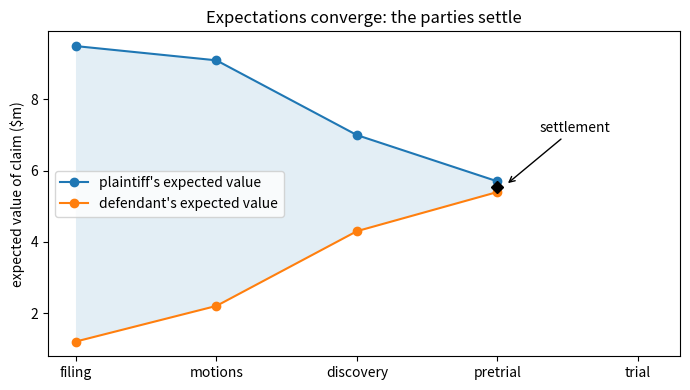

Write the Python code that produced this figure. (Note: this script raises an exception after producing the figure.)
"""Priest-Klein style figures for the legal-superintelligence note.

Plain matplotlib defaults (no styling), matching the existing Item 1A chart.
Run:  python tools/make-litigation-figures.py
Writes four PNGs into assets/.

The paths are stylized, not fitted. Expectations move at discrete information
events (the motion ruling, the close of discovery) rather than smoothly, so the
series below are deliberately non-linear: little movement early, most of the
revision through discovery, then flattening as the two sides run out of things
to learn.
"""
import numpy as np
import matplotlib
matplotlib.use("Agg")
import matplotlib.pyplot as plt

OUT = "assets/"
STAGES = ["filing", "motions", "discovery", "pretrial", "trial"]
x = np.arange(len(STAGES))

# shared stylized paths (see module docstring)
P_CONV = np.array([9.5, 9.1, 7.0, 5.7])   # plaintiff, converging case
D_CONV = np.array([1.2, 2.2, 4.3, 5.4])   # defendant, converging case
SD = np.array([2.2, 1.7, 1.0, 0.5])       # forecast dispersion, narrows over time


def normal(grid, mu, sd):
    return np.exp(-0.5 * ((grid - mu) / sd) ** 2) / (sd * np.sqrt(2 * np.pi))


def box_stats(mus, sds, label):
    """Quartiles/whiskers implied by a normal forecast at each stage."""
    out = []
    for mu, sd in zip(mus, sds):
        # a claim cannot be worth less than nothing, so clip the lower tail at 0
        out.append(dict(med=mu, q1=max(mu - 0.674 * sd, 0.0),
                        q3=mu + 0.674 * sd,
                        whislo=max(mu - 1.5 * sd, 0.0), whishi=mu + 1.5 * sd,
                        fliers=[], label=label))
    return out


# Fig 1 -- expectations converge; parties settle before trial.
xs = x[:4]
fig, ax = plt.subplots(figsize=(7, 4))
ax.plot(xs, P_CONV, marker="o", label="plaintiff's expected value")
ax.plot(xs, D_CONV, marker="o", label="defendant's expected value")
ax.fill_between(xs, D_CONV, P_CONV, alpha=0.12)
ax.plot([3], [5.55], marker="D", color="k", zorder=5)
ax.annotate("settlement", xy=(3.06, 5.6), xytext=(3.3, 7.1),
            arrowprops=dict(arrowstyle="->"))
ax.set_xlim(-0.2, 4.3)
ax.set_xticks(x)
ax.set_xticklabels(STAGES)
ax.set_ylabel("expected value of claim ($m)")
ax.set_title("Expectations converge: the parties settle")
ax.legend(loc="center left")
fig.tight_layout()
fig.savefig(OUT + "litigation-convergence.png", dpi=150)
plt.close(fig)

# Fig 2 -- expectations stay apart; the court fixes the price.
p2 = np.array([9.5, 9.2, 8.3, 8.0, 7.8])
d2 = np.array([1.2, 1.5, 2.3, 2.6, 2.8])
fig, ax = plt.subplots(figsize=(7, 4))
ax.plot(x, p2, marker="o", label="plaintiff's expected value")
ax.plot(x, d2, marker="o", label="defendant's expected value")
ax.fill_between(x, d2, p2, alpha=0.12)
ax.plot([4], [4.6], marker="D", color="k", zorder=5)
ax.annotate("judgment\n(court fixes the value)", xy=(4, 4.6), xytext=(2.4, 4.9),
            arrowprops=dict(arrowstyle="->"))
ax.set_xticks(x)
ax.set_xticklabels(STAGES)
ax.set_ylabel("expected value of claim ($m)")
ax.set_title("Expectations stay apart: the court prints a price")
ax.legend()
fig.tight_layout()
fig.savefig(OUT + "litigation-no-convergence.png", dpi=150)
plt.close(fig)

# Fig 3 -- the same path, but each side holds a spread at every stage.
fig, ax = plt.subplots(figsize=(7, 4))
pos = np.arange(4, dtype=float)
bp = ax.bxp(box_stats(P_CONV, SD, "plaintiff"), positions=pos - 0.15,
            widths=0.22, showfliers=False, patch_artist=True)
bd = ax.bxp(box_stats(D_CONV, SD, "defendant"), positions=pos + 0.15,
            widths=0.22, showfliers=False, patch_artist=True)
for box in bp["boxes"]:
    box.set_facecolor("C0"); box.set_alpha(0.45); box.set_edgecolor("C0")
for box in bd["boxes"]:
    box.set_facecolor("C1"); box.set_alpha(0.45); box.set_edgecolor("C1")
for part, colour in ((bp, "C0"), (bd, "C1")):
    for key in ("whiskers", "caps", "medians"):
        for artist in part[key]:
            artist.set_color(colour)
ax.set_xticks(pos)
ax.set_xticklabels(STAGES[:4])
ax.set_ylabel("expected value of claim ($m)")
ax.set_title("Forecasts narrow as the case proceeds")
handles = [plt.Line2D([], [], color="C0", lw=6, alpha=0.45, label="plaintiff's forecast"),
           plt.Line2D([], [], color="C1", lw=6, alpha=0.45, label="defendant's forecast")]
ax.legend(handles=handles, loc="upper right")
fig.tight_layout()
fig.savefig(OUT + "litigation-forecast-boxes.png", dpi=150)
plt.close(fig)

# Fig 4 -- a single time slice: the two forecasts overlap.
grid = np.linspace(-1, 12, 600)
dp = normal(grid, 6.6, 1.7)
dd = normal(grid, 3.9, 1.7)
fig, ax = plt.subplots(figsize=(7, 4))
ax.plot(grid, dp, label="plaintiff's forecast")
ax.plot(grid, dd, label="defendant's forecast")
ax.fill_between(grid, np.minimum(dp, dd), alpha=0.25, label="overlap: settlement range")
ax.axvline(5.25, linestyle=":", color="gray")
ax.annotate("true value of claim", xy=(5.25, 0.10), xytext=(-0.6, 0.115),
            arrowprops=dict(arrowstyle="->", color="gray"), color="gray")
ax.set_ylim(0, 0.28)
ax.set_xlabel("value of claim ($m)")
ax.set_ylabel("density")
ax.set_title("Overlapping forecasts at time $t$ create settlement opportunities")
ax.legend()
fig.tight_layout()
fig.savefig(OUT + "priest-klein-distributions.png", dpi=150)
plt.close(fig)

print("wrote 4 figures to " + OUT)
